Run: headless pygame with SDL's dummy video driver; simulated clock (each Clock.tick advances the game by its frame time, no real sleeping); random seed 0; keys injected as events and as key.get_pressed() state; no mouse input.
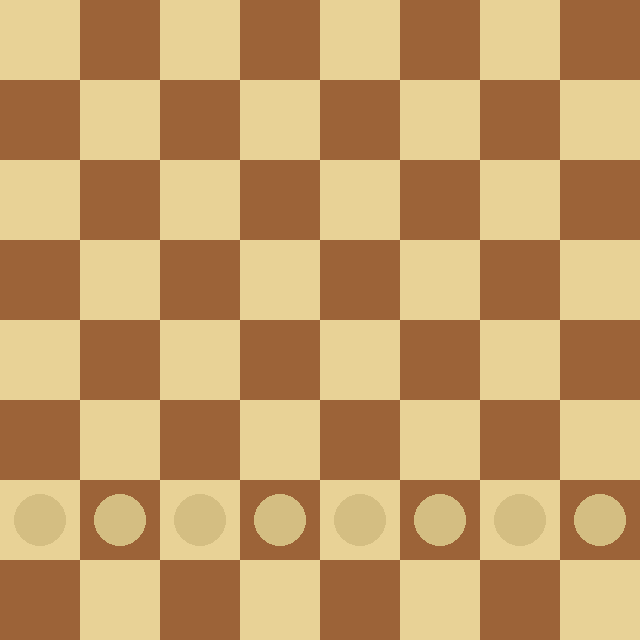
Frame 1 of 4 · flips 1–60 · no input
Frame 2 of 4 · flips 61–180 · tapped SPACE, RETURN · held RIGHT (→), D · screen unchanged from frame 1, image omitted
Frame 3 of 4 · flips 181–300 · held DOWN (↓), S · screen unchanged from frame 2, image omitted
Frame 4 of 4 · flips 301–420 · held LEFT (←), A, UP (↑), W · screen unchanged from frame 3, image omitted

The pygame program that drew these frames:

import pygame as pg

SQUARE_SIZE = 80
WHITE = [232,210,150]
BLACK = [156,99,56]
FPS = 5

class Game:
    def __init__(self):
        self.playing = False
        self.players = [Player("white", self), Player("black", self)]
        self.board = Board(self.players)


    def start(self):
        print("Start game")
        clock = pg.time.Clock() 
        self.playing = True
        while self.playing:
            clock.tick(FPS)
            for event in pg.event.get():
                    if event.type == pg.QUIT:
                      self.playing = False
                      continue
            self.board.draw()
            pg.display.flip()
        pg.quit()

class Board:
    def __init__(self, players):
        self.files = ["a", "b", "c", "d", "e", "f", "g", "h"]
        self.file_indexes = range(1,9)
        self.ranks = range(1,9)
        self.squares_list = []
        self.squares = self.init_squares()
        self.height = len(self.ranks) * SQUARE_SIZE
        self.width = len(self.files) * SQUARE_SIZE
        self.surface = pg.display.set_mode((self.width, self.height))
        self.players = players
        self.init_pieces()
        


    def init_squares(self):
        squares = {}
        for index, file in enumerate(self.files):
            squares[file] = {}
            for rank in self.ranks:
                color = [WHITE, BLACK][(rank + index) % 2]
                square = Square(file, index, rank, color, self)
                squares[file][rank] = square
                self.squares_list.append(square)
        return squares

    def init_pieces(self):
        for player in self.players:
            player.board = self
            player.init_pieces(self)



    def draw(self):
        # self.surface.fill(WHITE)
        for square in self.squares_list:
            square.draw()
        
        for player in self.players:
            for piece in player.pieces:
                piece.draw()


    def square_at(self, pos):
        # print(self.squares)
        print(pos[0])
        print(pos[1])
        return self.squares[pos[0]][pos[1]]
        
        

class Square:
    def __init__(self, file, file_index, rank, color, board):
        self.file = file
        self.file_index = file_index
        self.position = [file, rank]
        self.rank = rank
        self.color = color
        self.board = board
        self.piece = None

    @property
    def rect(self):
        # rank 1 at the bottom, rank 8 at the top
        return pg.Rect(self.file_index * SQUARE_SIZE,
                       (len(self.board.ranks) - self.rank) * SQUARE_SIZE,
                       SQUARE_SIZE, SQUARE_SIZE)

    def draw(self):
        pg.draw.rect(self.board.surface, self.color, self.rect, 0)

        if self.piece:
            self.piece.draw()


class Player:
    def __init__(self, color_title, game):
        self.color_title = color_title
        self.set_piece_color()
        self.turn = False
        self.game = game
        self.board = None # Empty on Initialize, fill later
        self.pieces = [] # self.init_pieces()

    def init_pieces(self, board):
        pass
        if self.color_title == "white":
            for file in (board.files):
                position = [file, 2]
                square = board.square_at(position)
                pawn = Pawn(square, self)
                self.pieces.append(pawn)
                # pawn.draw()
                
    def set_piece_color(self):
        if self.color_title == "white":
            self.piece_color = [WHITE[0] -20, WHITE[1] - 20,WHITE[2] -20 ]
        if self.color_title == "black":
            self.piece_color = [BLACK[0] -20, BLACK[1] - 20,BLACK[2] -20 ]


class Piece:
    def __init__(self, square, player):
        self.player = player
        self.board = player.board
        self.color = player.piece_color
        self.position = square.position
        self.square = square
        # self.square = self.board.square_at(position)


class Pawn(Piece):
    def __init__(self, *args):
        super().__init__(*args)

    def draw(self):
        pg.draw.circle(self.board.surface, self.color, self.square.rect.center, SQUARE_SIZE // 3)


if __name__ == "__main__":
    game = Game()
    game.start()
